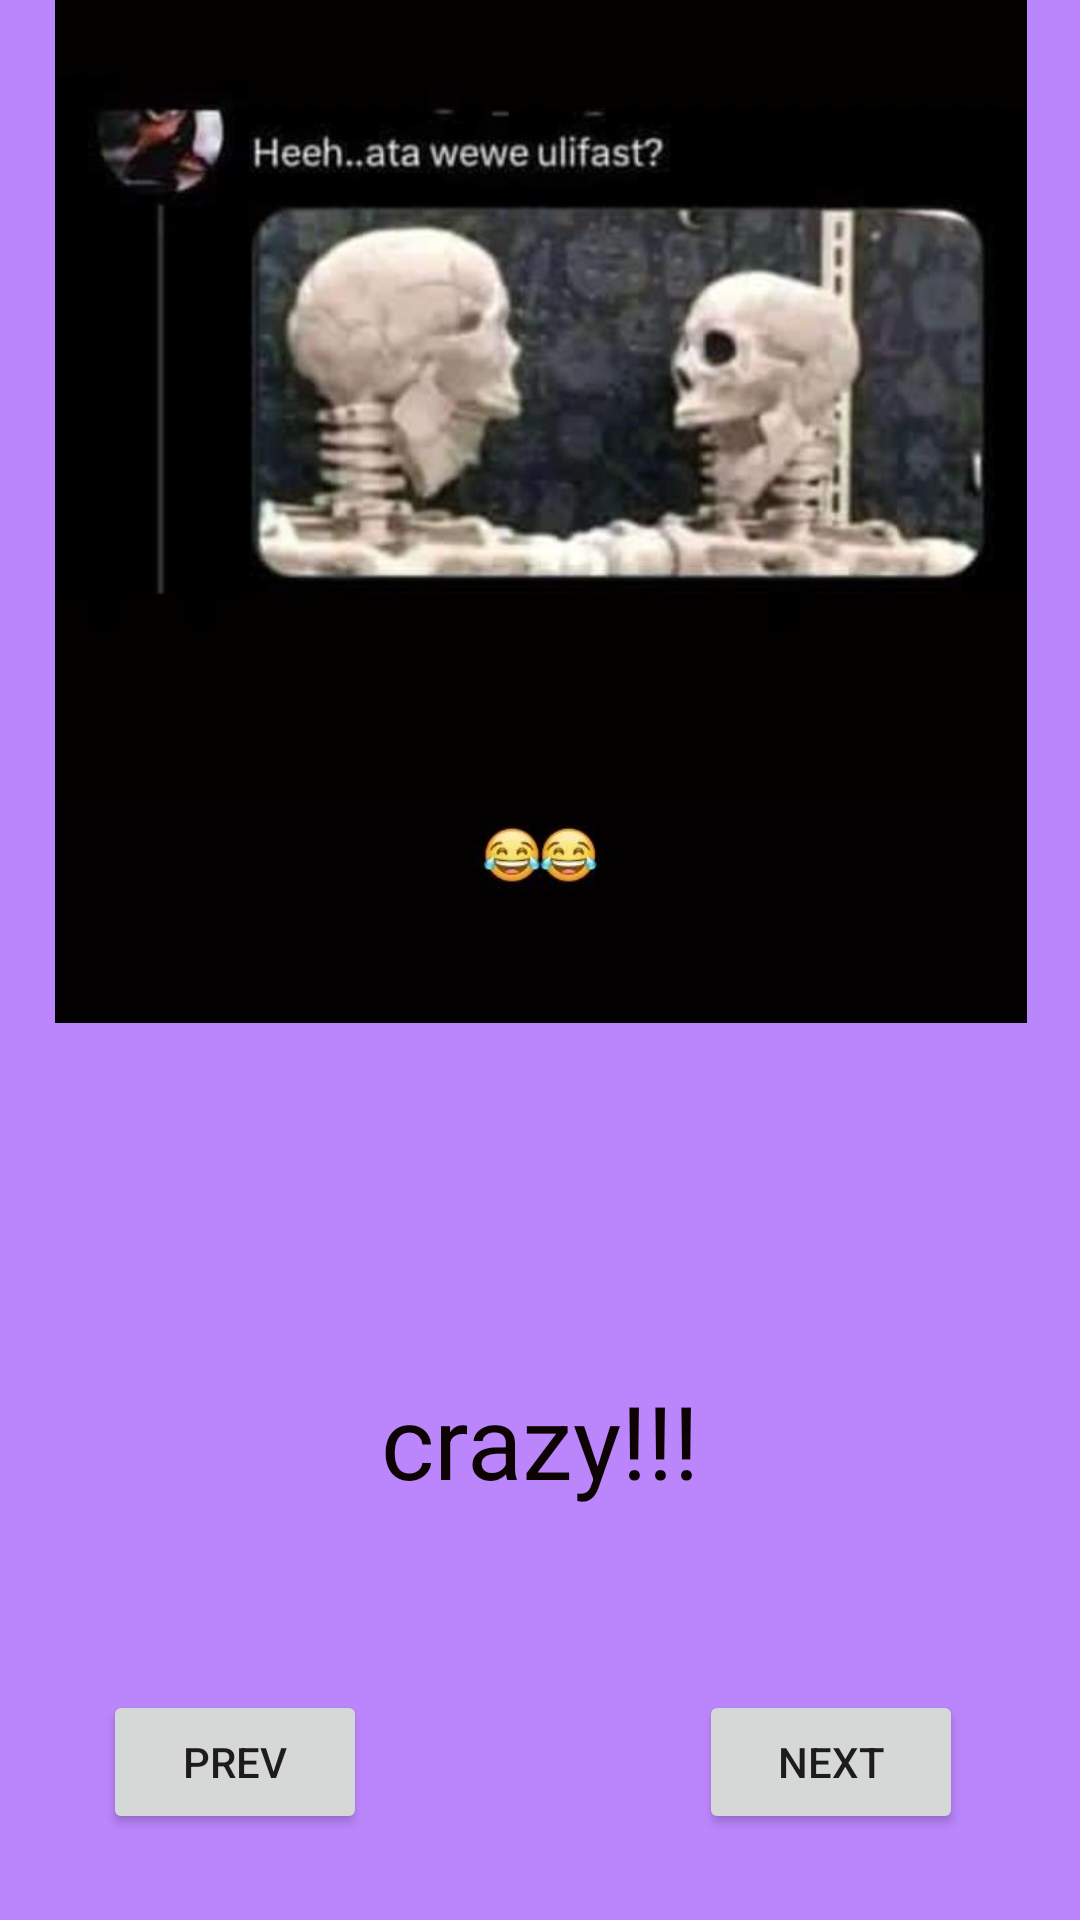

Reconstruct the res/layout file that produces this screen, plus the resources it refers to.
<!-- AndroidManifest.xml: application theme Theme.My_MemeApp -->
<!-- res/layout/activity_page2.xml -->
<?xml version="1.0" encoding="utf-8"?>
<androidx.constraintlayout.widget.ConstraintLayout xmlns:android="http://schemas.android.com/apk/res/android"
    xmlns:app="http://schemas.android.com/apk/res-auto"
    xmlns:tools="http://schemas.android.com/tools"
    android:layout_width="match_parent"
    android:layout_height="match_parent"
    android:background="@color/purple_200"
    tools:context=".page2">

    <androidx.constraintlayout.widget.Guideline
        android:id="@+id/guideline2"
        android:layout_width="wrap_content"
        android:layout_height="wrap_content"
        android:orientation="horizontal"
        app:layout_constraintGuide_percent="0.5" />

    <ImageView
        android:id="@+id/imageView2"
        android:layout_width="414dp"
        android:layout_height="361dp"
        app:layout_constraintBottom_toTopOf="@+id/guideline2"
        app:layout_constraintEnd_toEndOf="parent"
        app:layout_constraintStart_toStartOf="parent"
        app:layout_constraintTop_toTopOf="parent"
        app:srcCompat="@drawable/meme3" />

    <TextView
        android:id="@+id/textView2"
        android:layout_width="wrap_content"
        android:layout_height="wrap_content"
        android:text="crazy!!!"
        android:textColor="#0E0303"
        android:textSize="34sp"
        app:layout_constraintBottom_toBottomOf="parent"
        app:layout_constraintEnd_toEndOf="parent"
        app:layout_constraintStart_toStartOf="parent"
        app:layout_constraintTop_toTopOf="@+id/guideline2" />

    <Button
        android:id="@+id/button2"
        android:layout_width="wrap_content"
        android:layout_height="wrap_content"
        android:text="Next"
        app:layout_constraintBottom_toBottomOf="parent"
        app:layout_constraintEnd_toEndOf="parent"
        app:layout_constraintHorizontal_bias="0.857"
        app:layout_constraintStart_toStartOf="parent"
        app:layout_constraintTop_toTopOf="@+id/guideline2"
        app:layout_constraintVertical_bias="0.895" />

    <Button
        android:id="@+id/prev2"
        android:layout_width="wrap_content"
        android:layout_height="wrap_content"
        android:text="prev"
        app:layout_constraintBottom_toBottomOf="parent"
        app:layout_constraintEnd_toEndOf="parent"
        app:layout_constraintHorizontal_bias="0.126"
        app:layout_constraintStart_toStartOf="parent"
        app:layout_constraintTop_toTopOf="@+id/guideline2"
        app:layout_constraintVertical_bias="0.895" />

</androidx.constraintlayout.widget.ConstraintLayout>
<!-- resources referenced by this layout -->
<resources>
  <!-- drawable meme3: jpg bitmap (drawable, 28239 bytes) -->
  <style name="Theme.My_MemeApp" parent="Theme.MaterialComponents.DayNight.DarkActionBar">
          
          <item name="colorPrimary">@color/purple_500</item>
          <item name="colorPrimaryVariant">@color/purple_700</item>
          <item name="colorOnPrimary">@color/white</item>
          
          <item name="colorSecondary">@color/teal_200</item>
          <item name="colorSecondaryVariant">@color/teal_700</item>
          <item name="colorOnSecondary">@color/black</item>
          
          <item name="android:statusBarColor">?attr/colorPrimaryVariant</item>
          
      </style>
  <!-- not gathered from this repository: default colours our renderer supplied (Android Studio template values) -->
  <color name="purple_200">#FFBB86FC</color>
  <color name="purple_500">#FF6200EE</color>
  <color name="purple_700">#FF3700B3</color>
  <color name="teal_200">#FF03DAC5</color>
  <color name="teal_700">#FF018786</color>
  <color name="black">#FF000000</color>
  <color name="white">#FFFFFFFF</color>
</resources>
